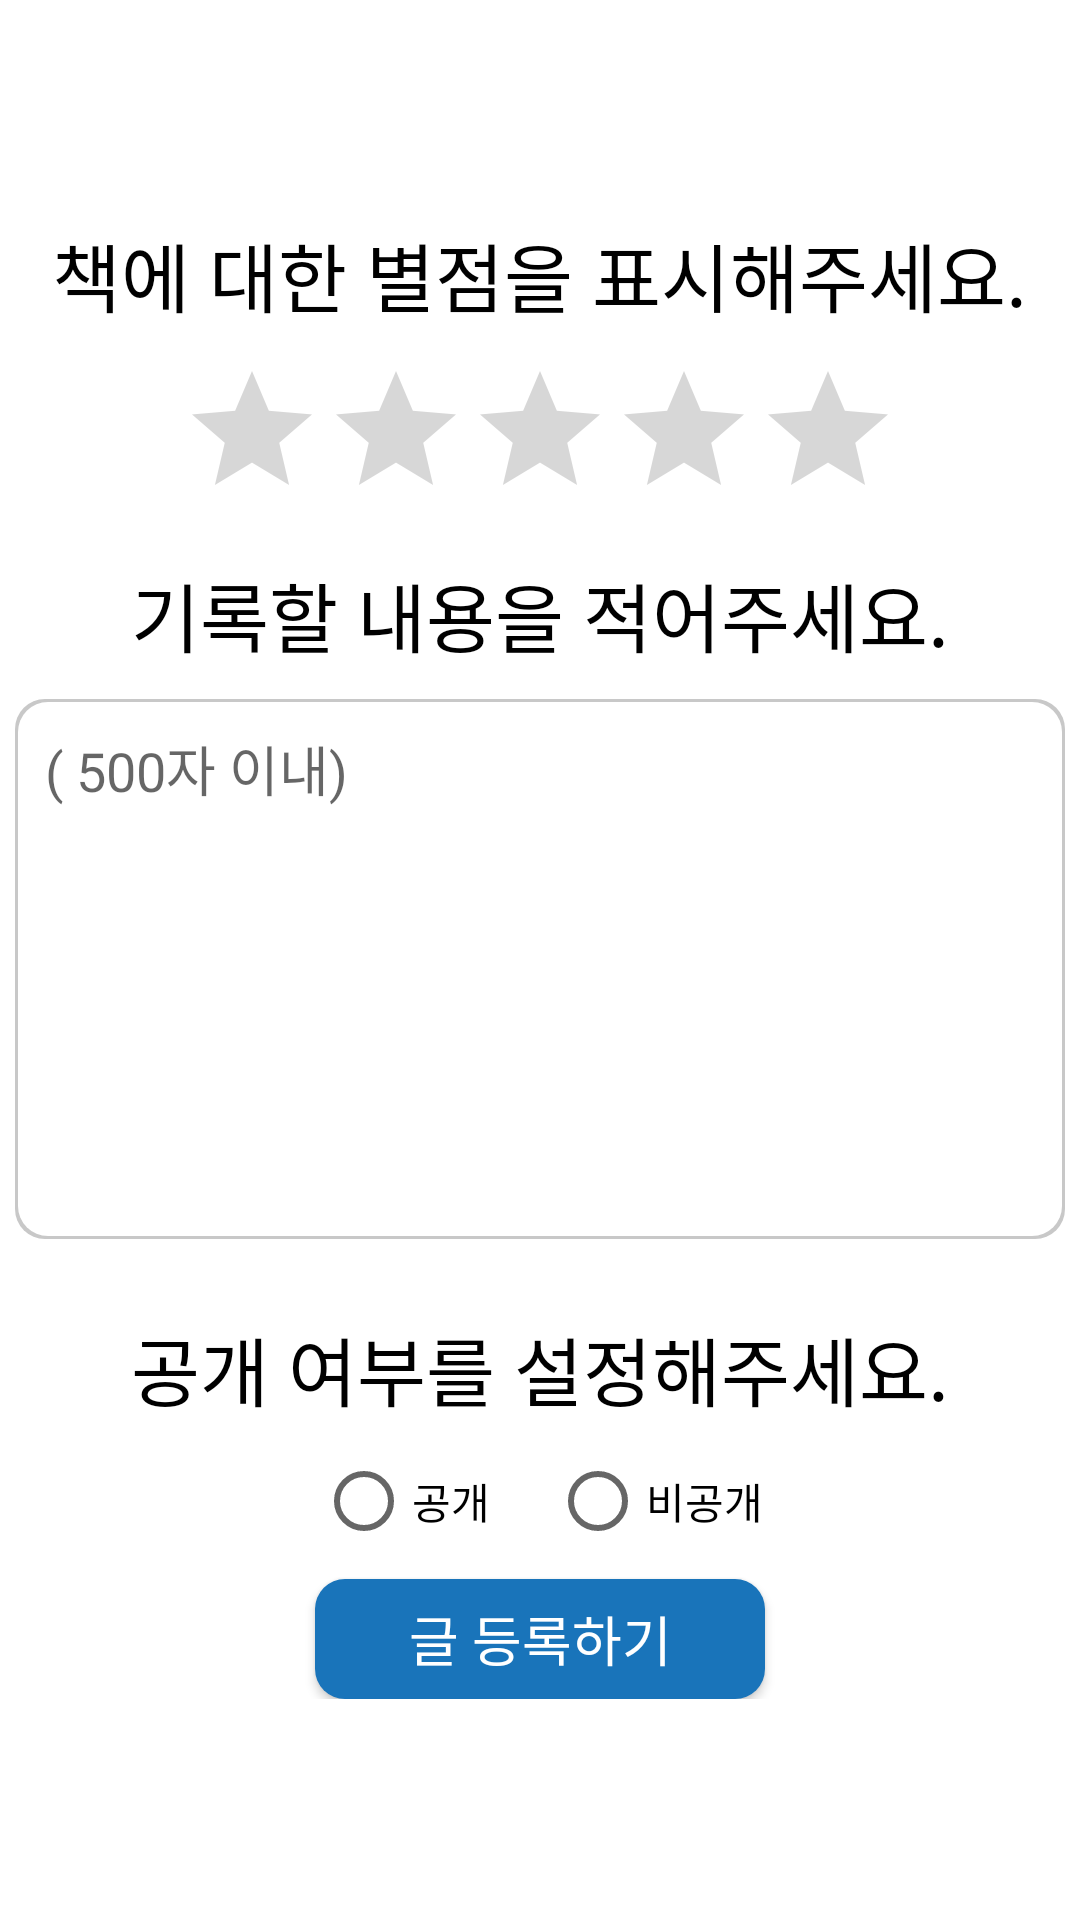

Here is an Android app screen rendered from its layout file. Give the layout XML and the strings, colors and styles it references.
<!-- AndroidManifest.xml: application theme Theme.ArchiveBook -->
<!-- res/layout/activity_record_describe.xml -->
<?xml version="1.0" encoding="utf-8"?>
<LinearLayout xmlns:android="http://schemas.android.com/apk/res/android"
    xmlns:app="http://schemas.android.com/apk/res-auto"
    xmlns:tools="http://schemas.android.com/tools"
    android:layout_width="match_parent"
    android:layout_height="match_parent"
    tools:context=".RecordDescribe"
    android:orientation="vertical"
    android:gravity="center"
    android:background="#FFFFFF">

    <ScrollView
        android:layout_width="match_parent"
        android:layout_height="match_parent">

        <LinearLayout
            android:layout_width="match_parent"
            android:layout_height="match_parent"
            android:orientation="vertical"
            android:gravity="center"
            android:layout_gravity="center">

            <TextView
                android:layout_width="wrap_content"
                android:layout_height="wrap_content"
                android:text="책에 대한 별점을 표시해주세요."
                android:textColor="#000000"
                android:textSize="25sp"
                android:layout_marginBottom="10dp"/>

            <RatingBar
                android:id="@+id/rb_record_input_book_score"
                style="@style/Widget.AppCompat.RatingBar"
                android:layout_width="wrap_content"
                android:layout_height="wrap_content"
                android:isIndicator="false"
                android:numStars="5"
                android:rating="0"
                android:stepSize="1" />

            <TextView
                android:layout_marginTop="10dp"
                android:layout_width="wrap_content"
                android:layout_height="wrap_content"
                android:text="기록할 내용을 적어주세요."
                android:textColor="#000000"
                android:textSize="25sp"
                android:layout_marginBottom="10dp"/>

            <EditText
                android:id="@+id/et_record_input_content"
                android:layout_width="350dp"
                android:layout_height="180dp"
                android:hint="( 500자 이내)"
                android:gravity="top"
                android:paddingLeft="10dp"
                android:paddingTop="10dp"
                android:background="@drawable/edit_text_search"
                android:layout_marginBottom="15dp"/>

            <TextView
                android:layout_marginTop="10dp"
                android:layout_width="wrap_content"
                android:layout_height="wrap_content"
                android:text="공개 여부를 설정해주세요."
                android:textColor="#000000"
                android:textSize="25sp"
                android:layout_marginBottom="10dp"/>

            <RadioGroup
                android:id="@+id/rg_record_is_public"
                android:layout_width="wrap_content"
                android:layout_height="wrap_content"
                android:orientation="horizontal">

                <RadioButton
                    android:id="@+id/rb_record_public"
                    android:layout_width="wrap_content"
                    android:layout_height="wrap_content"
                    android:text="공개"/>

                <RadioButton
                    android:id="@+id/rb_record_private"
                    android:layout_width="wrap_content"
                    android:layout_height="wrap_content"
                    android:text="비공개"
                    android:layout_marginLeft="20dp"/>

            </RadioGroup>

            <Button
                android:id="@+id/btn_record_register"
                android:layout_width="150dp"
                android:layout_height="40dp"
                android:text="  글 등록하기  "
                android:textSize="18sp"
                android:textColor="#FFFFFF"
                android:background="@drawable/button_sell_regis_blue"
                android:enabled="true"
                android:layout_marginTop="10dp"/>

        </LinearLayout>

    </ScrollView>

</LinearLayout>
<!-- resources referenced by this layout -->
<resources>
  <!-- drawable button_sell_regis_blue (drawable) -->
  <?xml version="1.0" encoding="utf-8"?>
  <selector xmlns:android="http://schemas.android.com/apk/res/android">
  
      <item android:state_enabled="true">
  
          <shape xmlns:android="http://schemas.android.com/apk/res/android"
              android:shape="rectangle">
  
              <solid android:color="#1974BA"/>
              <corners android:radius="10dp"/>
  
          </shape>
  
      </item>
  
      <item android:state_enabled="false">
  
          <shape xmlns:android="http://schemas.android.com/apk/res/android"
              android:shape="rectangle">
  
              <solid android:color="#D3D3D3"/>
              <corners android:radius="10dp"/>
  
          </shape>
  
      </item>
  
      <item android:state_pressed="true">
  
          <shape xmlns:android="http://schemas.android.com/apk/res/android"
              android:shape="rectangle">
  
              <solid android:color="#195B8E"/>
              <corners android:radius="10dp"/>
  
          </shape>
  
      </item>
  
  </selector>
  <!-- drawable edit_text_search (drawable) -->
  <?xml version="1.0" encoding="utf-8"?>
  <layer-list xmlns:android="http://schemas.android.com/apk/res/android">
      <item>
          <shape android:shape="rectangle">
              <solid android:color="#C8C8C8"/>
              <corners android:radius="10dp"/>
          </shape>
      </item>
  
      <item
          android:top="1dp"
          android:right="1dp"
          android:left="1dp"
          android:bottom="1dp">
  
          <shape android:shape="rectangle">
              <solid android:color="#FFFFFF"/>
              <corners android:radius="10dp"/>
          </shape>
  
      </item>
  </layer-list>
  <style name="Theme.ArchiveBook" parent="Theme.AppCompat.Light.NoActionBar">
          
          <item name="colorPrimary">#1974BA</item>
          <item name="colorPrimaryVariant">#000000</item>
          <item name="colorOnPrimary">@color/white</item>
          
          <item name="colorSecondary">@color/teal_200</item>
          <item name="colorSecondaryVariant">@color/teal_700</item>
          <item name="colorOnSecondary">@color/black</item>
          
          <item name="android:statusBarColor" tools:targetApi="l">?attr/colorPrimaryVariant</item>
          
      </style>
  <!-- not gathered from this repository: default colours our renderer supplied (Android Studio template values) -->
  <color name="teal_200">#FF03DAC5</color>
  <color name="teal_700">#FF018786</color>
  <color name="black">#FF000000</color>
  <color name="white">#FFFFFFFF</color>
</resources>
